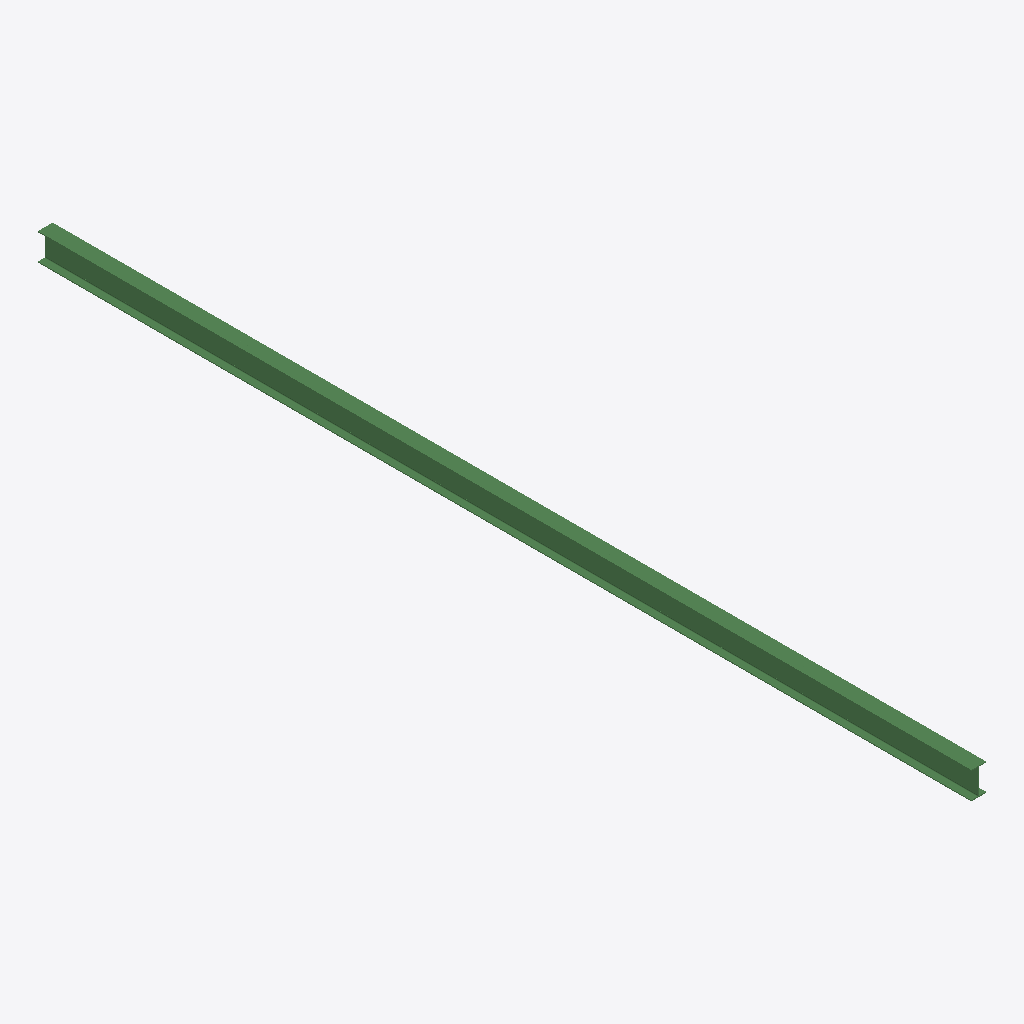
Isometric view of an IFC building model (IFC-SPF (STEP), schema IFC2X3, length unit metre), seen from the south-west, elements coloured by IFC class: 1 beam (green).
Extent 165.0 m × 10409.5 m × 303.4 m (x, y, z). Storeys (1): Default Building Storey at 0.00 m. Elements (1): 1 IfcBeam.

HEADER;
FILE_DESCRIPTION(('ViewDefinition [CoordinationView]'),'2;1');
FILE_NAME('/Users/macbook/Desktop/BIM/data/rst_advanced/IfcBeam101.ifc','2018-08-31T00:05:35-0400',('Unknown Author','info@ifctoolsproject.com'),('Unknown Organization'),'IFC Tools Project - IFC2x3 Java Toolbox','IFC2x3 Java Toolbox 2.0','Unknown Authorizer');
FILE_SCHEMA(('IFC2X3'));
ENDSEC;
DATA;
#54=IFCPROJECT('0$uHdEyVD5ewP6EXeZvR6r',#46,'Default Project','Description of Default Project',$,$,$,(#49),#53);
#56=IFCBUILDING('26yxysQ3H4ruKYdeLfSBcZ',#46,'Default Building','Description',$,#55,$,$,.ELEMENT.,$,$,$);
#57=IFCBUILDINGSTOREY('2kSykCJlXDUBVtRUsmWWA5',#46,'Default Building Storey','Description',$,#55,$,$,.ELEMENT.,$);
#1=IFCBEAM('2KAei9id52lOmXjM$MzgAN',#2,'UB-Universal Beam:305x165x40UB:125958',$,'UB-Universal Beam:305x165x40UB:68912',#3,#4,'125958');
ENDSEC;
